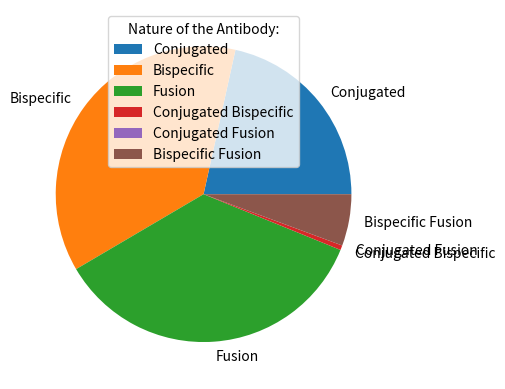

Reproduce this figure in Python.
#!/usr/bin/python3
#Three lines to make our compiler able to draw:
import sys
import matplotlib
#matplotlib.use('Agg')

import matplotlib.pyplot as plt
import numpy as np

y = np.array([42, 72, 69, 1, 0, 11])
mylabels = ["Conjugated", "Bispecific", "Fusion", "Conjugated Bispecific", "Conjugated Fusion", 
            "Bispecific Fusion"]

plt.pie(y, labels = mylabels)
plt.legend(title = "Nature of the Antibody:")
plt.show() 

#Two lines to make our compiler able to draw:
#plt.savefig(sys.stdout.buffer)
#sys.stdout.flush()
